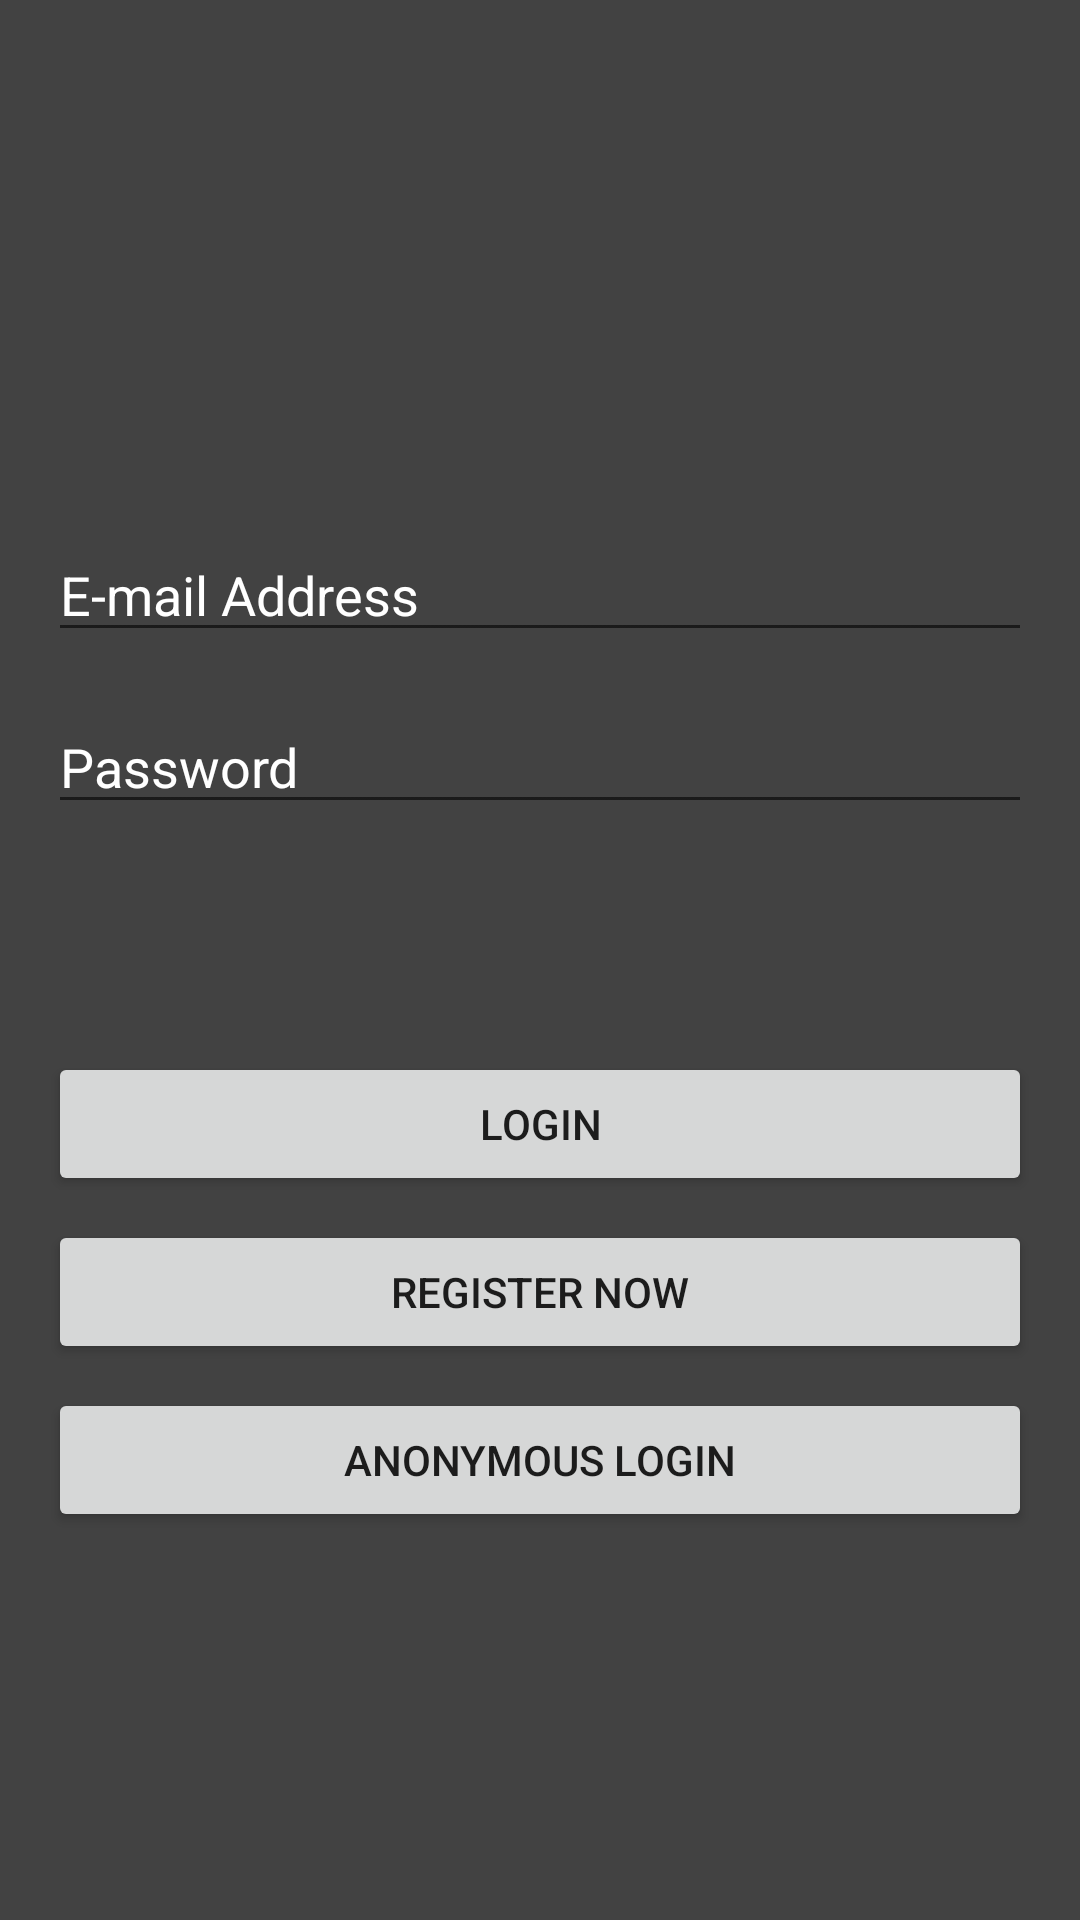

Produce the Android XML layout that renders to this screen, including the resource entries it uses.
<!-- AndroidManifest.xml: application theme Theme.PassTheNote -->
<!-- res/layout/activity_login.xml -->
<?xml version="1.0" encoding="utf-8"?>
<androidx.constraintlayout.widget.ConstraintLayout xmlns:android="http://schemas.android.com/apk/res/android"
    xmlns:app="http://schemas.android.com/apk/res-auto"
    xmlns:tools="http://schemas.android.com/tools"
    android:layout_width="match_parent"
    android:layout_height="match_parent"
    android:background="@color/cardview_dark_background"
    tools:context=".Login">

    <EditText
        android:id="@+id/loginPassword"
        android:layout_width="0dp"
        android:layout_height="wrap_content"
        android:layout_marginStart="16dp"
        android:layout_marginLeft="16dp"
        android:textColor="@color/white"
        android:layout_marginTop="16dp"
        android:layout_marginEnd="16dp"
        android:layout_marginRight="16dp"
        android:textColorHint="@color/white"
        android:ems="10"
        android:hint="Password"
        android:inputType="textPassword"
        app:layout_constraintEnd_toEndOf="parent"
        app:layout_constraintStart_toStartOf="parent"
        app:layout_constraintTop_toBottomOf="@+id/loginEmailAddress" />

    <Button
        android:id="@+id/loginButton"
        android:layout_width="0dp"
        android:layout_height="wrap_content"
        android:layout_marginStart="16dp"
        android:layout_marginLeft="16dp"
        android:layout_marginTop="76dp"
        android:layout_marginEnd="16dp"
        android:layout_marginRight="16dp"
        android:text="Login"
        app:layout_constraintEnd_toEndOf="parent"
        app:layout_constraintHorizontal_bias="0.0"
        app:layout_constraintStart_toStartOf="parent"
        app:layout_constraintTop_toBottomOf="@+id/loginPassword" />

    <EditText
        android:id="@+id/loginEmailAddress"
        android:layout_width="0dp"
        android:layout_height="wrap_content"
        android:layout_marginStart="16dp"
        android:layout_marginLeft="16dp"
        android:layout_marginTop="176dp"
        android:layout_marginEnd="16dp"
        android:layout_marginRight="16dp"
        android:textColorHint="@color/white"
        android:textColor="@color/white"
        android:ems="10"
        android:hint="E-mail Address"
        android:inputType="textEmailAddress"
        app:layout_constraintEnd_toEndOf="parent"
        app:layout_constraintHorizontal_bias="0.0"
        app:layout_constraintStart_toStartOf="parent"
        app:layout_constraintTop_toTopOf="parent" />

    <Button
        android:id="@+id/registerButtonInLogin"
        android:layout_width="0dp"
        android:layout_height="wrap_content"
        android:layout_marginStart="16dp"
        android:layout_marginLeft="16dp"
        android:layout_marginTop="8dp"
        android:layout_marginEnd="16dp"
        android:layout_marginRight="16dp"
        android:text="Register Now"
        app:layout_constraintEnd_toEndOf="parent"
        app:layout_constraintStart_toStartOf="parent"
        app:layout_constraintTop_toBottomOf="@+id/loginButton" />

    <Button
        android:id="@+id/resetPassBtn"
        android:layout_width="wrap_content"
        android:layout_height="wrap_content"
        android:layout_marginTop="8dp"
        android:layout_marginEnd="16dp"
        android:layout_marginRight="16dp"
        android:layout_marginBottom="8dp"
        android:text="Reset password?"
        android:visibility="invisible"
        app:layout_constraintBottom_toTopOf="@+id/loginButton"
        app:layout_constraintEnd_toEndOf="parent"
        app:layout_constraintTop_toBottomOf="@+id/loginPassword" />

    <Button
        android:id="@+id/anonLoginBtn"
        android:layout_width="0dp"
        android:layout_height="wrap_content"
        android:layout_marginStart="16dp"
        android:layout_marginLeft="16dp"
        android:layout_marginTop="8dp"
        android:layout_marginEnd="16dp"
        android:layout_marginRight="16dp"
        android:text="Anonymous Login"
        app:layout_constraintEnd_toEndOf="parent"
        app:layout_constraintStart_toStartOf="parent"
        app:layout_constraintTop_toBottomOf="@+id/registerButtonInLogin" />
</androidx.constraintlayout.widget.ConstraintLayout>
<!-- resources referenced by this layout -->
<resources>
  <color name="white">#FFFFFFFF</color>
  <style name="Theme.PassTheNote" parent="Theme.MaterialComponents.DayNight.DarkActionBar">
          
          <item name="colorPrimary">@color/colorPrimaryDark</item>
          <item name="colorPrimaryVariant">@color/purple_700</item>
          <item name="colorOnPrimary">@color/white</item>
          
          <item name="colorSecondary">@color/teal_200</item>
          <item name="colorSecondaryVariant">@color/teal_700</item>
          <item name="colorOnSecondary">@color/black</item>
          
          <item name="android:statusBarColor" tools:targetApi="l">?attr/colorPrimaryVariant</item>
          
      </style>
  <color name="colorPrimaryDark">#00574B</color>
  <color name="purple_700">#FF3700B3</color>
  <color name="teal_200">#FF03DAC5</color>
  <color name="teal_700">#FF018786</color>
  <color name="black">#FF000000</color>
</resources>
